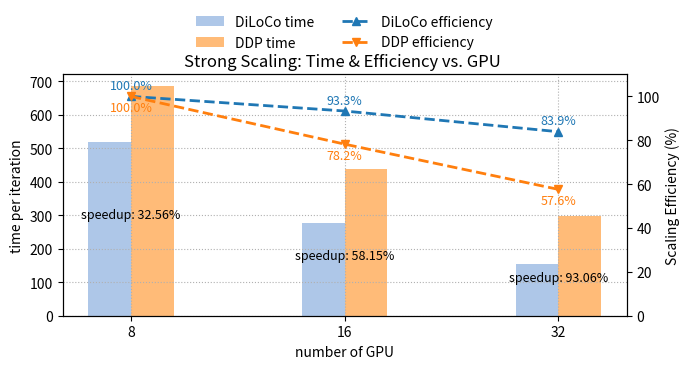

Write the Python code that produced this figure.
import matplotlib.pyplot as plt

dark_orange = "#1f77b4"
light_orange = "#aec7e8"

dark_blue = "#ff7f0e"
light_blue = "#ffbb78"
# 1. 定义 GPU 数量（可随时增删）
gpu_labels = [8, 16, 32]  # 如果以后要加 4、64，只要在这里改列表即可
# 2. 生成等距的 x 位置
x = list(range(len(gpu_labels)))

# 3. 两条曲线的时间开销数据（单位秒）
# 1: DiLoCo 2: DDP


times_algo1 = [517.602, 277.281, 154.25]  
times_algo2 = [686.1443298969073, 438.533, 297.801]  

# 基线 GPU 数量
G0 = gpu_labels[0]
T0_1 = times_algo1[0]
T0_2 = times_algo2[0]

# 计算效率
eff_1 = [ (T0_1 * G0) / (t * G) * 100 for t, G in zip(times_algo1, gpu_labels) ]
eff_2 = [ (T0_2 * G0) / (t * G) * 100 for t, G in zip(times_algo2, gpu_labels) ]


fig, ax_time = plt.subplots(figsize=(7,4))


# 绘制柱状图：时间（每次迭代）
width = 0.20
bars1 = ax_time.bar([i - width/2 for i in x], times_algo1, width, label='DiLoCo time',color= light_orange)
bars2 = ax_time.bar([i + width/2 for i in x], times_algo2, width, label='DDP time', color = light_blue)

ax_time.set_xlabel('number of GPU')
ax_time.set_ylabel('time per iteration')
ax_time.set_xticks(x)
ax_time.set_xticklabels(gpu_labels)
ax_time.grid(True, which='both', axis='both', linestyle=':')

# 效率双轴
ax_eff = ax_time.twinx()
l3, = ax_eff.plot(x, eff_1, marker='^', linestyle='--', linewidth=2, label='DiLoCo efficiency',color = dark_orange)
l4, = ax_eff.plot(x, eff_2, marker='v', linestyle='--',  linewidth=2, label='DDP efficiency', color = dark_blue)
ax_eff.set_ylabel('Scaling Efficiency (%)')
ax_eff.set_ylim(0, 110)  # 百分比，适当留白

# 合并图例
lines = [bars1, bars2, l3, l4]
labels = [l.get_label() for l in lines]
ax_time.legend(lines, labels, loc='upper center', bbox_to_anchor=(0.5, 1.3), ncol=2, frameon=False)
plt.title('Strong Scaling: Time & Efficiency vs. GPU ')
plt.tight_layout()

# 画完两条效率折线后，做标注
for xi, yi in zip(x, eff_1):
    # 算法 A 效率值标在点上方，用 Algo1 效率色 #aec7e8
    ax_eff.text(xi, yi + 2,      # +2 是垂直偏移，可根据百分比比例微调
                f"{yi:.1f}%",
                ha='center',
                va='bottom',
                color=dark_orange,
                fontsize=9)

for xi, yi in zip(x, eff_2):
    # 算法 B 效率值标在点下方，用 Algo2 效率色 #ffbb78
    ax_eff.text(xi, yi - 2,      # -2 是垂直偏移，可根据百分比比例微调
                f"{yi:.1f}%",
                ha='center',
                va='top',
                color=dark_blue,
                fontsize=9)

for xi, t1, t2 in zip(x, times_algo1, times_algo2):
    speedup = (t2 / t1 - 1) * 100
    y = (t2 + t1) / 4  # 垂直居中位置
    ax_time.text(
        xi, y,
        f"speedup: {speedup:.2f}%",
        ha='center', va='center',
        fontsize=9,
        color='black'
    )

plt.savefig("benchmark_3_1.png")
